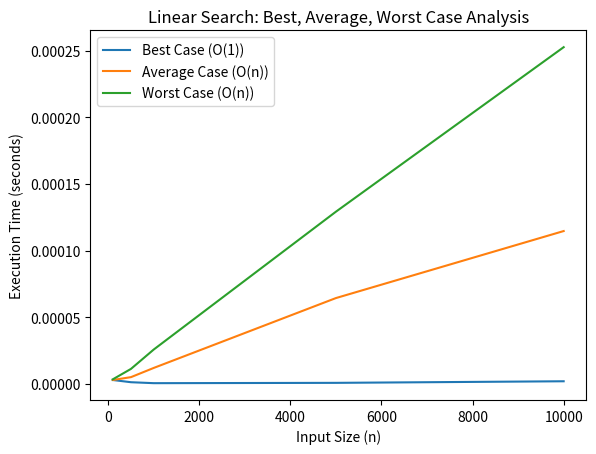

This chart was generated by the following Python code:
import matplotlib.pyplot as plt
import time

def linear_search(arr: list[int], key:int)->int:
    for x in range(len(arr)):
        if arr[x] == key:
            return x
    
    return -1

sizes = [100,500,1000,5000,10000]

best_cases=[]
average_cases=[]
worst_cases=[]

for n in sizes:
    arr=list(range(n))
    
    start = time.time()
    linear_search(arr,arr[0])
    end = time.time()
    best_cases.append(end-start)
    
    start = time.time()
    linear_search(arr, arr[n//2])
    end = time.time()
    average_cases.append(end-start)
    
    start=time.time()
    linear_search(arr,arr[-1])
    end=time.time()
    worst_cases.append(end-start)

plt.figure()
plt.plot(sizes, best_cases, label="Best Case (O(1))")
plt.plot(sizes, average_cases, label="Average Case (O(n))")
plt.plot(sizes, worst_cases, label="Worst Case (O(n))")

plt.xlabel("Input Size (n)")
plt.ylabel("Execution Time (seconds)")
plt.title("Linear Search: Best, Average, Worst Case Analysis")
plt.legend()
plt.show()
